Run: headless pygame with SDL's dummy video driver; simulated clock (each Clock.tick advances the game by its frame time, no real sleeping); random seed 0; keys injected as events and as key.get_pressed() state; no mouse input.
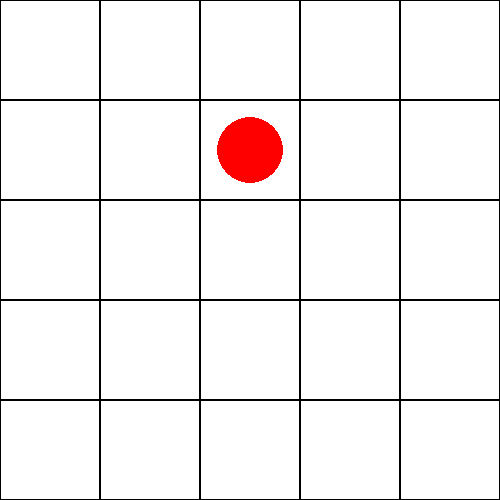
Frame 1 of 4 · flips 1–60 · no input
Frame 2 of 4 · flips 61–180 · tapped SPACE, RETURN · held RIGHT (→), D · screen unchanged from frame 1, image omitted
Frame 3 of 4 · flips 181–300 · held DOWN (↓), S · screen unchanged from frame 2, image omitted
Frame 4 of 4 · flips 301–420 · held LEFT (←), A, UP (↑), W · screen unchanged from frame 3, image omitted

The pygame program that drew these frames:

import pygame
import heapq
import random

# Grid parameters for a 5x5 warehouse
WIDTH, HEIGHT = 500, 500
ROWS, COLS = 5, 5
SQUARE_SIZE = WIDTH // COLS
FPS = 2

# Colors
WHITE = (255, 255, 255)
BLACK = (0, 0, 0)
BLUE = (0, 0, 255)
RED = (255, 0, 0)
GREEN = (0, 255, 0)
YELLOW = (255, 255, 0)

# Initialize Pygame window
pygame.init()
WIN = pygame.display.set_mode((WIDTH, HEIGHT))
pygame.display.set_caption("Warehouse Robot Simulation - Two Robots")

# Define the 5x5 grid (Warehouse simulation)
# 'C' represents the central pickup point, 'D' represents destinations
grid = [
    ['.', '.', 'D', '.', '.'],
    ['.', '.', 'C', '.', '.'],
    ['D', '.', '.', '.', 'D'],
    ['.', '.', '.', '.', '.'],
    ['D', '.', '.', '.', 'D'],
    ['.', '.', 'D', '.', 'C'],
    ['D', 'C', '.', '.', '.']
]

# Central pickup point
CENTRAL_PICKUP = (1, 2)

# List of initial destinations
DESTINATIONS = [(0, 2), (2, 0), (2, 4), (4, 0), (4, 4), (3,4), (0,3), (0,3)]


# List of items associated with each destination
ITEMS = {
    (0, 2): 'Item A',
    (2, 0): 'Item B',
    (2, 4): 'Item C',
    (4, 0): 'Item D',
    (4, 4): 'Item E',
    (3,4): 'Item F',
    (0,3): 'Item G',
    (0,3): 'Item H'
}

# Robot class to hold robot details
class Robot:
    def __init__(self, id, color):
        self.id = id
        self.position = CENTRAL_PICKUP  # Start at central pickup point
        self.color = color
        self.path = []  # Path to follow
        self.path_index = 0  # Index to track position in path
        self.task = None
        self.state = "to_drop"  # Possible states: "to_drop", "returning", "idle"
        self.waiting = False  # Used to manage waiting state
        self.priority = random.random()  # Random priority for deadlock resolution

# Heuristic: Manhattan distance
def manhattan_distance(a, b):
    return abs(a[0] - b[0]) + abs(a[1] - b[1])

# Define possible movements (up, down, left, right)
moves = [(-1, 0), (1, 0), (0, -1), (0, 1)]

# Function to find neighbors in the grid
def get_neighbors(position):
    x, y = position
    neighbors = []
    for move in moves:
        new_x, new_y = x + move[0], y + move[1]
        if 0 <= new_x < ROWS and 0 <= new_y < COLS:
            neighbors.append((new_x, new_y))
    return neighbors

# A* algorithm to find the shortest path from start to goal
def a_star(start, goal):
    open_set = []
    heapq.heappush(open_set, (0, start))

    g_score = {start: 0}
    f_score = {start: manhattan_distance(start, goal)}
    came_from = {}

    while open_set:
        _, current = heapq.heappop(open_set)

        if current == goal:
            path = []
            while current in came_from:
                path.append(current)
                current = came_from[current]
            return path[::-1]  # Return reversed path

        for neighbor in get_neighbors(current):
            tentative_g_score = g_score[current] + 1
            if neighbor not in g_score or tentative_g_score < g_score[neighbor]:
                came_from[neighbor] = current
                g_score[neighbor] = tentative_g_score
                f_score[neighbor] = tentative_g_score + manhattan_distance(neighbor, goal)
                heapq.heappush(open_set, (f_score[neighbor], neighbor))

    return None  # No path found

# Assign tasks dynamically based on the items, ensuring no duplicate destinations
def assign_new_task(remaining_destinations, assigned_destinations):
    available_destinations = [d for d in remaining_destinations if d not in assigned_destinations]
    if available_destinations:
        return random.choice(available_destinations)
    return None

# Pygame rendering function
def draw_grid(remaining_destinations):
    WIN.fill(WHITE)

    # Draw the grid
    for row in range(ROWS):
        for col in range(COLS):
            rect = pygame.Rect(col * SQUARE_SIZE, row * SQUARE_SIZE, SQUARE_SIZE, SQUARE_SIZE)
            pygame.draw.rect(WIN, BLACK, rect, 1)
            if grid[row][col] == 'C':
                pygame.draw.circle(WIN, GREEN, (col * SQUARE_SIZE + SQUARE_SIZE // 2, row * SQUARE_SIZE + SQUARE_SIZE // 2), SQUARE_SIZE // 3)
            elif (row, col) in remaining_destinations:
                pygame.draw.circle(WIN, YELLOW, (col * SQUARE_SIZE + SQUARE_SIZE // 2, row * SQUARE_SIZE + SQUARE_SIZE // 2), SQUARE_SIZE // 3)

# Draw robots
def draw_robots(robots):
    for robot in robots:
        x, y = robot.position
        pygame.draw.circle(WIN, robot.color, (y * SQUARE_SIZE + SQUARE_SIZE // 2, x * SQUARE_SIZE + SQUARE_SIZE // 2), SQUARE_SIZE // 3)

# Move robots smoothly (simulate human-like behavior)
def move_robot_smoothly(robot, path, path_index):
    if path_index < len(path):
        robot.position = path[path_index]

# Collision detection to check if next move will cause a collision
def will_collide(next_position, other_robots):
    for other_robot in other_robots:
        if next_position == other_robot.position:
            return True
    return False

# Pygame main loop for two robots
def main():
    clock = pygame.time.Clock()
    run = True

    # Initialize two robots
    robots = [Robot(1, BLUE), Robot(2, RED)]
    remaining_destinations = DESTINATIONS.copy()

    robot_paths = {}
    assignments = {}
    path_index = {}

    assigned_destinations = set()

    # Assign the first tasks dynamically to each robot
    for robot in robots:
        random_destination = assign_new_task(remaining_destinations, assigned_destinations)
        if random_destination is not None:
            assignments[robot.id] = random_destination
            assigned_destinations.add(random_destination)
            robot.path = a_star(CENTRAL_PICKUP, random_destination)
            robot_paths[robot.id] = robot.path if robot.path else []
            path_index[robot.id] = 0
            print(f"Robot {robot.id} assigned task: Deliver {ITEMS[random_destination]} to {random_destination}")

    while run:
        clock.tick(FPS)

        for event in pygame.event.get():
            if event.type == pygame.QUIT:
                run = False

        # Draw grid and robots
        draw_grid(remaining_destinations)
        draw_robots(robots)

        # Move robots to destinations, then return to pickup point
        for robot in robots:
            other_robots = [r for r in robots if r.id != robot.id]

            if robot.state == "to_drop":
                # Check if robot needs to wait due to collision risk
                if path_index[robot.id] < len(robot_paths[robot.id]):
                    next_position = robot_paths[robot.id][path_index[robot.id]]
                    if not will_collide(next_position, other_robots) or (robot.waiting and robot.priority > other_robots[0].priority):
                        move_robot_smoothly(robot, robot_paths[robot.id], path_index[robot.id])
                        path_index[robot.id] += 1
                        robot.waiting = False
                    else:
                        # If there's a collision risk, robot will wait
                        robot.waiting = True
                else:
                    # Reached the drop destination, remove the destination
                    if assignments[robot.id] in remaining_destinations:
                        print(f"Robot {robot.id} delivered {ITEMS[assignments[robot.id]]} to {assignments[robot.id]}")
                        remaining_destinations.remove(assignments[robot.id])  # Remove destination after delivery
                        assigned_destinations.remove(assignments[robot.id])  # Remove from assigned destinations
                    robot.path = a_star(robot.position, CENTRAL_PICKUP)
                    path_index[robot.id] = 0
                    robot.state = "returning"

            elif robot.state == "returning":
                # Return to the central pickup point
                if path_index[robot.id] < len(robot.path):
                    next_position = robot.path[path_index[robot.id]]
                    if not will_collide(next_position, other_robots) or (robot.waiting and robot.priority > other_robots[0].priority):
                        move_robot_smoothly(robot, robot.path, path_index[robot.id])
                        path_index[robot.id] += 1
                        robot.waiting = False
                    else:
                        # If there's a collision risk, robot will wait
                        robot.waiting = True
                else:
                    # Arrived at the pickup point, assign a new random task
                    if len(remaining_destinations) == 0:
                        robot.state = "idle"  # No more destinations, robot goes idle
                        print(f"Robot {robot.id} has no more destinations to visit!")
                    else:
                        robot.state = "to_drop"
                        random_destination = assign_new_task(remaining_destinations, assigned_destinations)
                        if random_destination is not None:
                            robot.path = a_star(CENTRAL_PICKUP, random_destination)
                            robot_paths[robot.id] = robot.path  # Reset path
                            assignments[robot.id] = random_destination
                            assigned_destinations.add(random_destination)
                            path_index[robot.id] = 0
                            print(f"Robot {robot.id} assigned new task: Deliver {ITEMS[random_destination]} to {random_destination}")

        pygame.display.update()

    pygame.quit()

if __name__ == "__main__":
    main()
